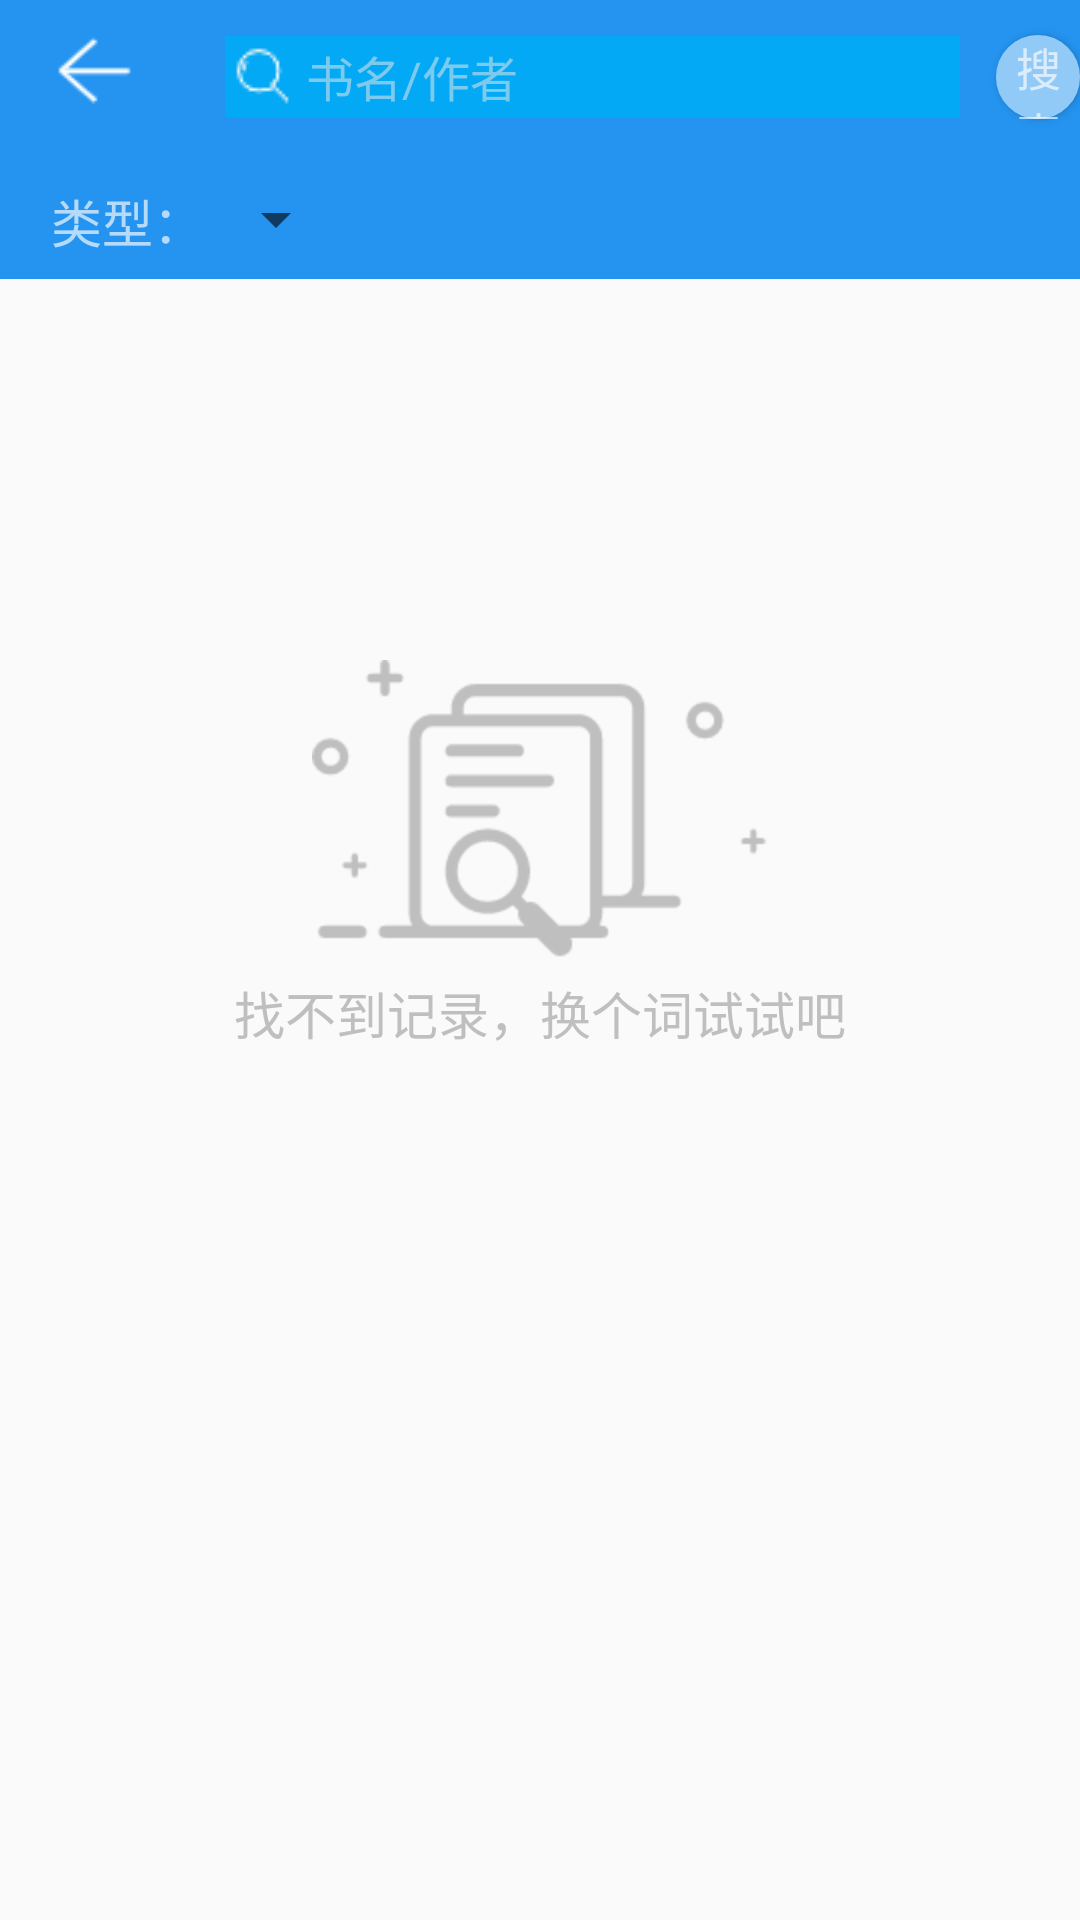

Here is an Android app screen rendered from its layout file. Give the layout XML and the strings, colors and styles it references.
<!-- AndroidManifest.xml: application theme Theme.BookManagementSystem -->
<!-- res/layout/activity_check_book.xml -->
<?xml version="1.0" encoding="utf-8"?>
<RelativeLayout xmlns:android="http://schemas.android.com/apk/res/android"
    xmlns:tools="http://schemas.android.com/tools"
    android:layout_width="match_parent"
    android:layout_height="match_parent"
    android:orientation="vertical"
    tools:context=".Check_Activity">

    <RelativeLayout
        android:id="@+id/search_rl"
        android:layout_width="match_parent"
        android:layout_height="50dp"
        android:background="@color/blue_100">

        <ImageView
            android:id="@+id/search_return_iv"
            android:layout_width="27dp"
            android:layout_height="27dp"
            android:layout_marginLeft="18dp"
            android:layout_marginTop="10dp"
            android:layout_marginRight="10dp"
            android:src="@mipmap/return_key" />

        <EditText
            android:id="@+id/search_head_et"
            android:layout_width="245dp"
            android:layout_height="27dp"
            android:layout_marginLeft="20dp"
            android:layout_marginTop="12dp"
            android:layout_toRightOf="@id/search_return_iv"
            android:background="@color/blue_confirm"
            android:drawableLeft="@drawable/search2"
            android:hint=" 书名/作者"
            android:paddingLeft="3dp"
            android:textColor="@color/white"
            android:textColorHint="#88E6E6E6"
            android:textSize="16sp" />

        <Button
            android:id="@+id/search_button_111"
            android:layout_width="55dp"
            android:layout_height="28dp"
            android:layout_marginLeft="12dp"
            android:layout_marginTop="11.5dp"
            android:layout_toRightOf="@id/search_head_et"
            android:background="@drawable/dialog_btn_bg"
            android:text="搜索"
            android:textColor="@color/white_"
            android:textSize="15sp" />

    </RelativeLayout>


    <RelativeLayout
        android:id="@+id/search_rl2"
        android:layout_width="match_parent"
        android:layout_height="wrap_content"
        android:layout_below="@id/search_rl"
        android:background="@color/blue_100"
        android:padding="7dp">

        <TextView
            android:id="@+id/search_leixing_tv"
            android:layout_width="wrap_content"
            android:layout_height="wrap_content"
            android:layout_marginLeft="10dp"
            android:layout_marginTop="4dp"
            android:text="类型："
            android:textColor="@color/white_"
            android:textSize="17sp" />

        <Spinner
            android:id="@+id/search_flag_spinner"
            android:layout_width="wrap_content"
            android:layout_height="wrap_content"
            android:layout_marginTop="4dp"
            android:layout_toRightOf="@id/search_leixing_tv" />

    </RelativeLayout>


    <ListView
        android:id="@+id/search_lv"
        android:layout_width="match_parent"
        android:layout_height="wrap_content"
        android:layout_below="@+id/search_rl2"
        android:divider="@null"
        android:dividerHeight="6dp"
        android:padding="10dp"
        android:scrollbars="none"
        android:visibility="gone" />

    <TextView
        android:id="@+id/search_empty_tv"
        android:layout_width="match_parent"
        android:layout_height="wrap_content"
        android:layout_marginTop="220dp"
        android:drawableTop="@mipmap/empty_data"
        android:gravity="center"
        android:drawablePadding="5dp"
        android:text="找不到记录，换个词试试吧"
        android:textColor="#ffbfbfbf"
        android:textSize="17sp" />
</RelativeLayout>
<!-- resources referenced by this layout -->
<resources>
  <color name="blue_100">#FF2494F0</color>
  <color name="blue_confirm">#FF03A9F4</color>
  <color name="white">#FFFFFFFF</color>
  <color name="white_">#AAFFFFFF</color>
  <!-- drawable dialog_btn_bg (drawable-v24) -->
  <?xml version="1.0" encoding="utf-8"?>
  <shape xmlns:android="http://schemas.android.com/apk/res/android"
      android:shape="rectangle">
      
      <corners android:radius="20dp"/>
      
      <solid android:color="@color/blue_edit"/>
      <stroke android:color="@color/blue_edit" android:width="3dp"/>
  </shape>
  <!-- drawable search2: png bitmap (drawable-v24, 562 bytes) -->
  <!-- mipmap empty_data: png bitmap (mipmap-hdpi, 4846 bytes) -->
  <!-- mipmap return_key: png bitmap (mipmap-xxxhdpi, 518 bytes) -->
  <style name="Theme.BookManagementSystem" parent="Theme.MaterialComponents.DayNight.NoActionBar.Bridge">
          
          <item name="colorPrimary">@color/purple_500</item>
          <item name="colorPrimaryVariant">@color/purple_700</item>
          <item name="colorOnPrimary">@color/white</item>
          
          <item name="colorSecondary">@color/teal_200</item>
          <item name="colorSecondaryVariant">@color/teal_700</item>
          <item name="colorOnSecondary">@color/black</item>
          
          <item name="android:statusBarColor" tools:targetApi="l">?attr/colorPrimaryVariant</item>
          
      </style>
  <color name="blue_edit">#FF92CAF7</color>
  <color name="purple_500">#FF6200EE</color>
  <color name="purple_700">#FF3700B3</color>
  <color name="teal_200">#FF03DAC5</color>
  <color name="teal_700">#FF018786</color>
  <color name="black">#FF000000</color>
</resources>
